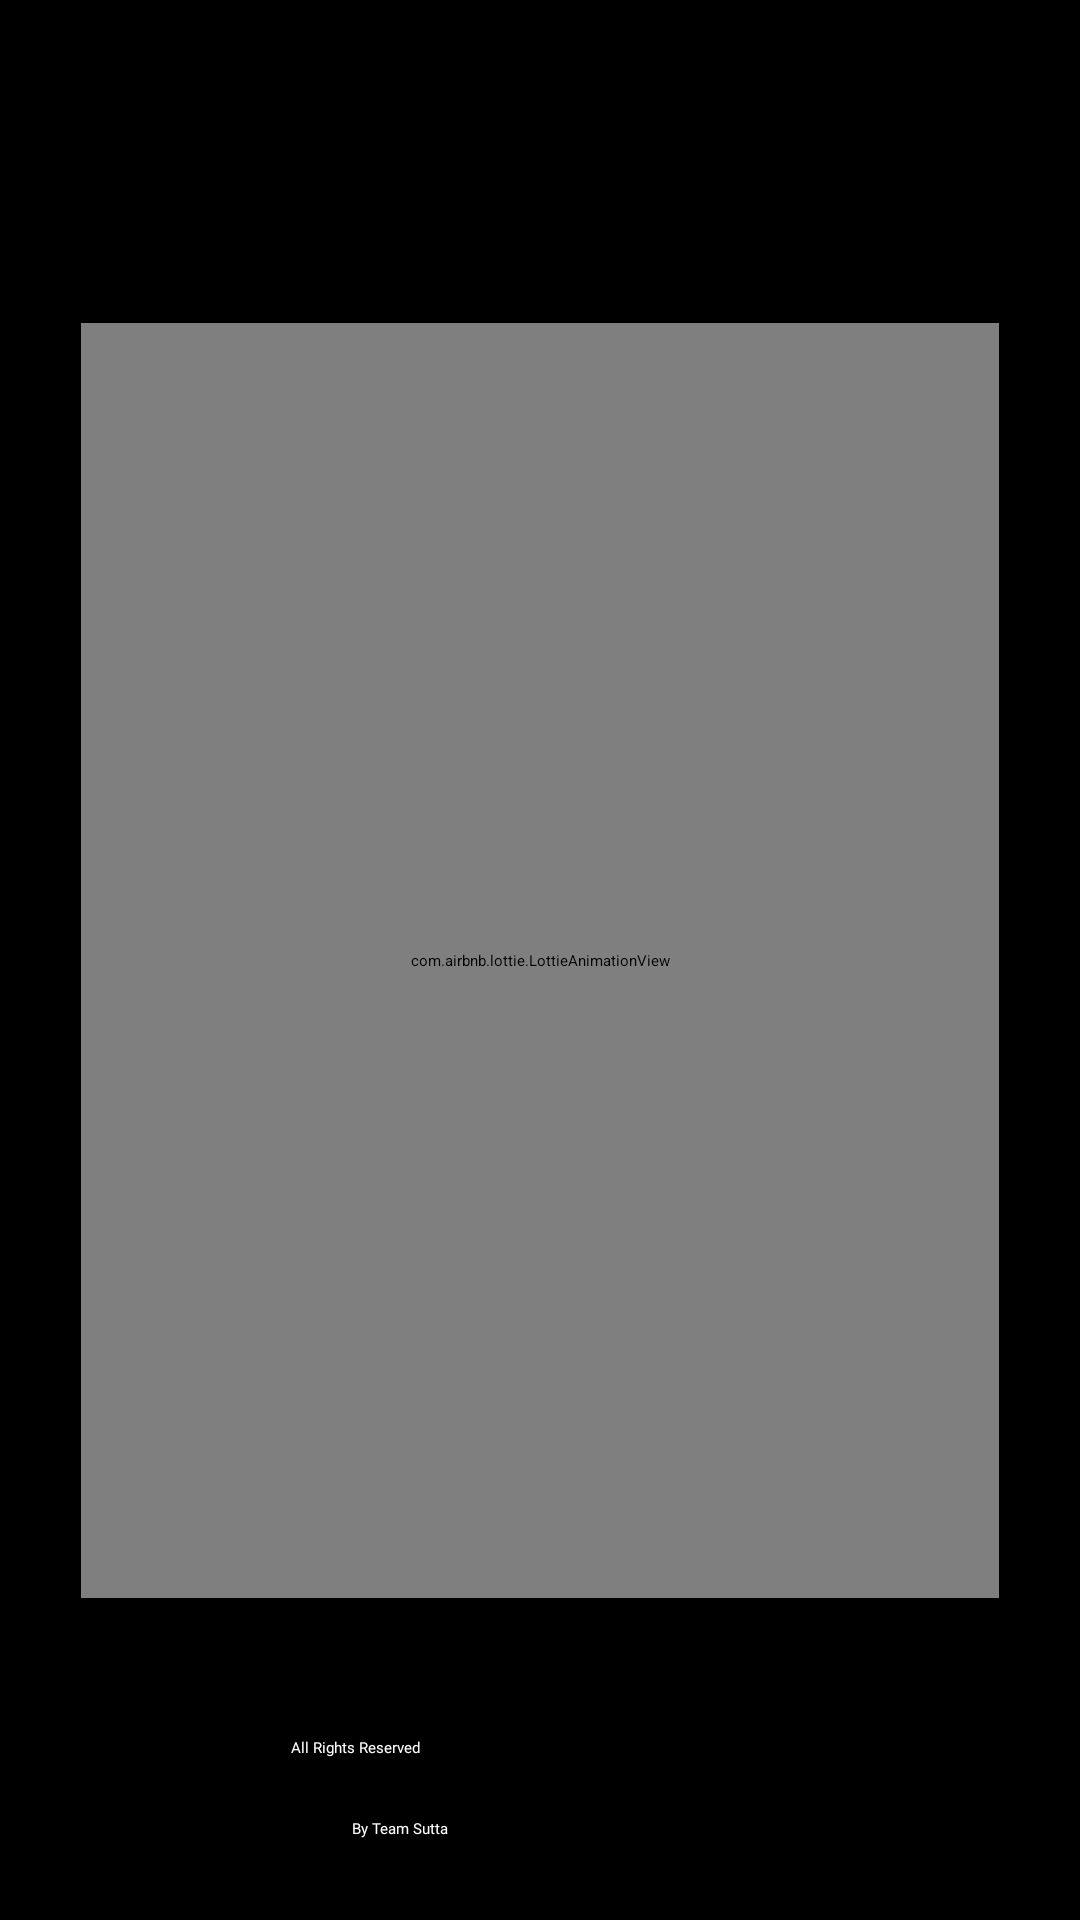

Produce the Android XML layout that renders to this screen, including the resource entries it uses.
<!-- AndroidManifest.xml: application theme Theme.MlKit -->
<!-- res/layout/activity_splash.xml -->
<?xml version="1.0" encoding="utf-8"?>
<androidx.constraintlayout.widget.ConstraintLayout xmlns:android="http://schemas.android.com/apk/res/android"
    xmlns:app="http://schemas.android.com/apk/res-auto"
    xmlns:tools="http://schemas.android.com/tools"
    android:layout_width="match_parent"
    android:layout_height="match_parent"
    android:background="@color/black"
    tools:context=".SplashActivity">


    <com.airbnb.lottie.LottieAnimationView
        android:id="@+id/text"
        android:layout_width="306dp"
        android:layout_height="425dp"


        app:layout_constraintBottom_toBottomOf="parent"
        app:layout_constraintEnd_toEndOf="parent"
        app:layout_constraintStart_toStartOf="parent"
        app:layout_constraintTop_toTopOf="parent"
        app:lottie_autoPlay="true"
        app:lottie_loop="false"
        app:lottie_rawRes="@raw/cybersec" />

    <TextView
        android:id="@+id/textView7"
        android:layout_width="170dp"
        android:layout_height="31dp"
        android:fontFamily="@font/poppins_medium"
        android:text="  All Rights Reserved"
        android:textColor="@color/white"
        app:layout_constraintBottom_toBottomOf="parent"
        app:layout_constraintEnd_toEndOf="parent"
        app:layout_constraintHorizontal_bias="0.496"
        app:layout_constraintStart_toStartOf="parent"
        app:layout_constraintTop_toBottomOf="@+id/text"
        app:layout_constraintVertical_bias="0.608" />

    <TextView
        android:id="@+id/textView8"
        android:layout_width="126dp"
        android:layout_height="37dp"
        android:text=" By Team Sutta"
        android:fontFamily="@font/poppins_medium"
        android:textColor="@color/white"
        app:layout_constraintBottom_toBottomOf="parent"
        app:layout_constraintEnd_toEndOf="parent"
        app:layout_constraintHorizontal_bias="0.496"
        app:layout_constraintStart_toStartOf="parent"
        app:layout_constraintTop_toBottomOf="@+id/textView7"
        app:layout_constraintVertical_bias="0.608" />

</androidx.constraintlayout.widget.ConstraintLayout>
<!-- resources referenced by this layout -->
<resources>
  <color name="black">#FF000000</color>
  <color name="white">#FFFFFFFF</color>
  <style name="Theme.MlKit" parent="Theme.MaterialComponents.DayNight.DarkActionBar">
          
          <item name="colorPrimary">@color/black</item>
          <item name="colorPrimaryVariant">@color/purple_700</item>
          <item name="colorOnPrimary">@color/black</item>
          
          <item name="colorSecondary">@color/teal_200</item>
          <item name="colorSecondaryVariant">@color/teal_200</item>
          <item name="colorOnSecondary">@color/black</item>
          
          <item name="android:statusBarColor" tools:targetApi="l">?attr/colorPrimaryVariant</item>
          
      </style>
  <color name="purple_700">#FF3700B3</color>
  <color name="teal_200">#FF03DAC5</color>
</resources>
